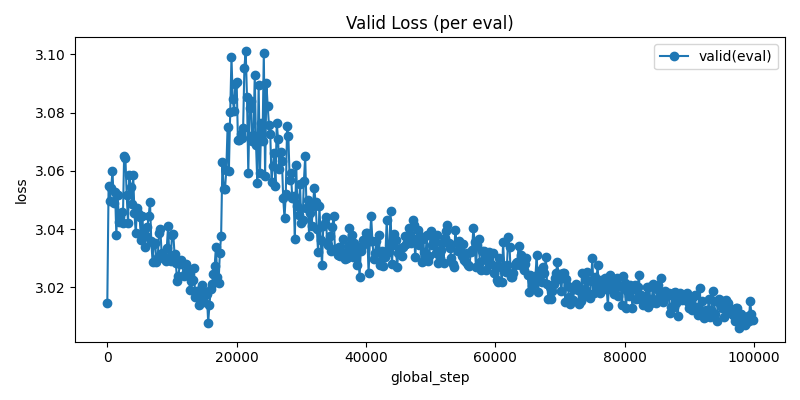

Data behind this chart, as committed beside it:
step, loss
0, 3.015
200, 3.055
400, 3.05
600, 3.054
800, 3.06
1000, 3.049
1200, 3.053
1400, 3.038
1600, 3.052
1800, 3.043
2000, 3.044
2200, 3.046
2400, 3.042
2600, 3.065
2800, 3.064
3000, 3.052
3200, 3.042
3400, 3.059
3600, 3.055
3800, 3.049
4000, 3.059
4200, 3.045
4400, 3.039
4600, 3.047
4800, 3.046
5000, 3.044
5200, 3.036
5400, 3.045
5600, 3.039
5800, 3.034
6000, 3.038
6200, 3.041
6400, 3.044
6600, 3.049
6800, 3.036
7000, 3.029
7200, 3.035
7400, 3.035
7600, 3.029
7800, 3.03
8000, 3.039
8200, 3.04
8400, 3.032
8600, 3.03
8800, 3.03
9000, 3.029
9200, 3.034
9400, 3.041
9600, 3.03
9800, 3.029
10000, 3.038
10200, 3.038
10400, 3.031
10600, 3.028
10800, 3.022
11000, 3.024
11200, 3.028
11400, 3.029
11600, 3.028
11800, 3.024
... 440 more rows
